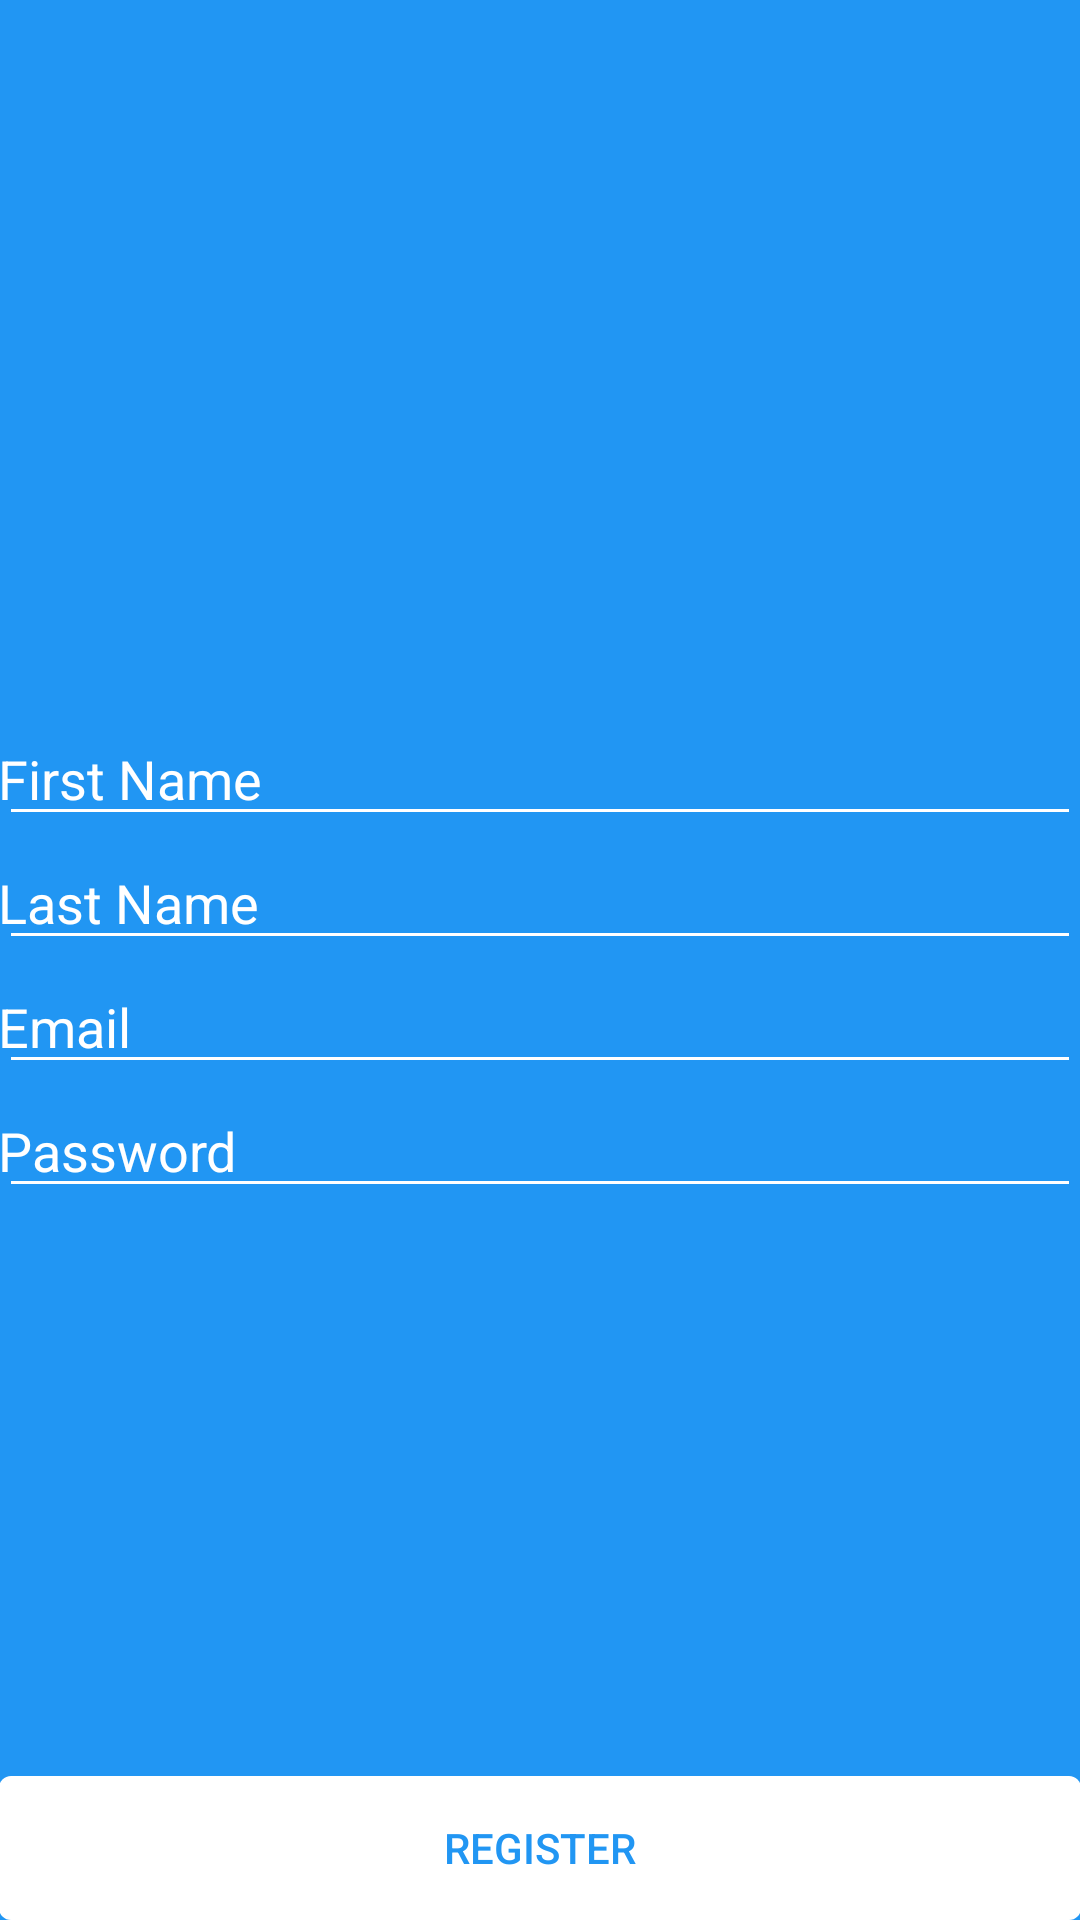

Layout XML and referenced resources for this Android screen:
<!-- AndroidManifest.xml: application theme AppTheme -->
<!-- res/layout/activity_register.xml -->
<?xml version="1.0" encoding="utf-8"?>
<RelativeLayout xmlns:android="http://schemas.android.com/apk/res/android"
    xmlns:tools="http://schemas.android.com/tools"
    android:layout_width="match_parent"
    android:layout_height="match_parent"
    android:windowSoftInputMode="adjustResize"
    android:background="@color/colorPrimary"
    tools:context="com.wimso.androidloginandregistration.RegisterActivity">

    <android.support.v7.widget.Toolbar
        xmlns:android="http://schemas.android.com/apk/res/android"
        xmlns:app="http://schemas.android.com/apk/res-auto"
        android:id="@+id/toolbar"
        android:layout_width="match_parent"
        android:layout_height="?actionBarSize"
        android:background="?colorPrimary"
        app:popupTheme="@style/ThemeOverlay.AppCompat.Light"
        android:theme="@style/ThemeOverlay.AppCompat.Dark.ActionBar" />

    <LinearLayout
        android:layout_width="match_parent"
        android:layout_height="wrap_content"
        android:orientation="vertical"
        android:paddingBottom="@dimen/activity_vertical_margin"
        android:paddingLeft="@dimen/activity_horizontal_margin"
        android:paddingRight="@dimen/activity_horizontal_margin"
        android:paddingTop="@dimen/activity_vertical_margin"
        android:layout_centerVertical="true"
        android:layout_centerHorizontal="true">

        <EditText
            android:id="@+id/firstname"
            android:layout_width="match_parent"
            android:layout_height="wrap_content"
            android:inputType="textPersonName"
            android:hint="@string/first_name"
            android:textColor="@color/colorWhite"
            android:textColorHint="@color/colorWhite"
            android:ems="10"
            android:padding="@dimen/activity_vertical_margin"
            android:theme="@style/WhiteFocus" />

        <EditText
            android:id="@+id/lastname"
            android:layout_width="match_parent"
            android:layout_height="wrap_content"
            android:inputType="textPersonName"
            android:hint="@string/last_name"
            android:textColor="@color/colorWhite"
            android:textColorHint="@color/colorWhite"
            android:ems="10"
            android:padding="@dimen/activity_vertical_margin"
            android:theme="@style/WhiteFocus" />

        <EditText
            android:id="@+id/email"
            android:layout_width="match_parent"
            android:layout_height="wrap_content"
            android:inputType="textEmailAddress"
            android:hint="@string/email"
            android:textColor="@color/colorWhite"
            android:textColorHint="@color/colorWhite"
            android:ems="10"
            android:padding="@dimen/activity_vertical_margin"
            android:theme="@style/WhiteFocus" />

        <EditText
            android:id="@+id/password"
            android:layout_width="match_parent"
            android:layout_height="wrap_content"
            android:inputType="textPassword"
            android:hint="@string/password"
            android:textColor="@color/colorWhite"
            android:textColorHint="@color/colorWhite"
            android:ems="10"
            android:padding="@dimen/activity_vertical_margin"
            android:theme="@style/WhiteFocus" />

    </LinearLayout>

    <LinearLayout
        android:orientation="vertical"
        android:layout_width="match_parent"
        android:layout_height="wrap_content"
        android:paddingBottom="@dimen/activity_vertical_margin"
        android:paddingLeft="@dimen/activity_horizontal_margin"
        android:paddingRight="@dimen/activity_horizontal_margin"
        android:paddingTop="@dimen/activity_vertical_margin"
        android:layout_alignParentBottom="true"
        android:layout_centerHorizontal="true">

        <Button
            android:id="@+id/btn_register"
            android:layout_width="match_parent"
            android:layout_height="wrap_content"
            android:text="@string/register"
            android:background="@drawable/btn_background"
            android:textColor="@color/colorPrimary" />

    </LinearLayout>

</RelativeLayout>
<!-- resources referenced by this layout -->
<resources>
  <color name="colorPrimary">#2196F3</color>
  <color name="colorWhite">#FFFFFF</color>
  <!-- drawable btn_background (drawable) -->
  <?xml version="1.0" encoding="utf-8"?>
  <selector xmlns:android="http://schemas.android.com/apk/res/android">
      <item android:state_pressed="true"
          android:drawable="@drawable/btn_pressed" /> 
      <item android:state_focused="true"
          android:drawable="@drawable/btn_normal" /> 
      <item android:drawable="@drawable/btn_normal" /> 
  
  </selector>
  <string name="email">Email</string>
  <string name="first_name">First Name</string>
  <string name="last_name">Last Name</string>
  <string name="password">Password</string>
  <string name="register">Register</string>
  <style name="WhiteFocus">
          <item name="colorAccent">@color/colorWhite</item>
          <item name="colorControlNormal">@color/colorWhite</item>
      </style>
  <style name="AppTheme" parent="Theme.AppCompat.Light.DarkActionBar">
          
          <item name="windowNoTitle">true</item>
          <item name="windowActionBar">false</item>
          <item name="colorPrimary">@color/colorPrimary</item>
          <item name="colorPrimaryDark">@color/colorPrimaryDark</item>
          <item name="colorAccent">@color/colorAccent</item>
      </style>
  <!-- drawable btn_pressed (drawable) -->
  <?xml version="1.0" encoding="utf-8"?>
  <shape xmlns:android="http://schemas.android.com/apk/res/android"
      android:shape="rectangle" >
  
      <solid android:color="@color/colorGray"/>
  
      <corners android:radius="4dp" />
  
      <padding
          android:bottom="5dp"
          android:left="5dp"
          android:right="5dp"
          android:top="5dp" />
  
  </shape>
  <!-- drawable btn_normal (drawable) -->
  <?xml version="1.0" encoding="utf-8"?>
  <shape xmlns:android="http://schemas.android.com/apk/res/android"
      android:shape="rectangle" >
  
      <solid android:color="@color/colorWhite"/>
  
      <corners android:radius="4dp" />
  
      <padding
          android:bottom="5dp"
          android:left="5dp"
          android:right="5dp"
          android:top="5dp" />
  
  </shape>
  <color name="colorPrimaryDark">#1565C0</color>
  <color name="colorAccent">#1976D2</color>
  <color name="colorGray">#E5E5E5</color>
</resources>
